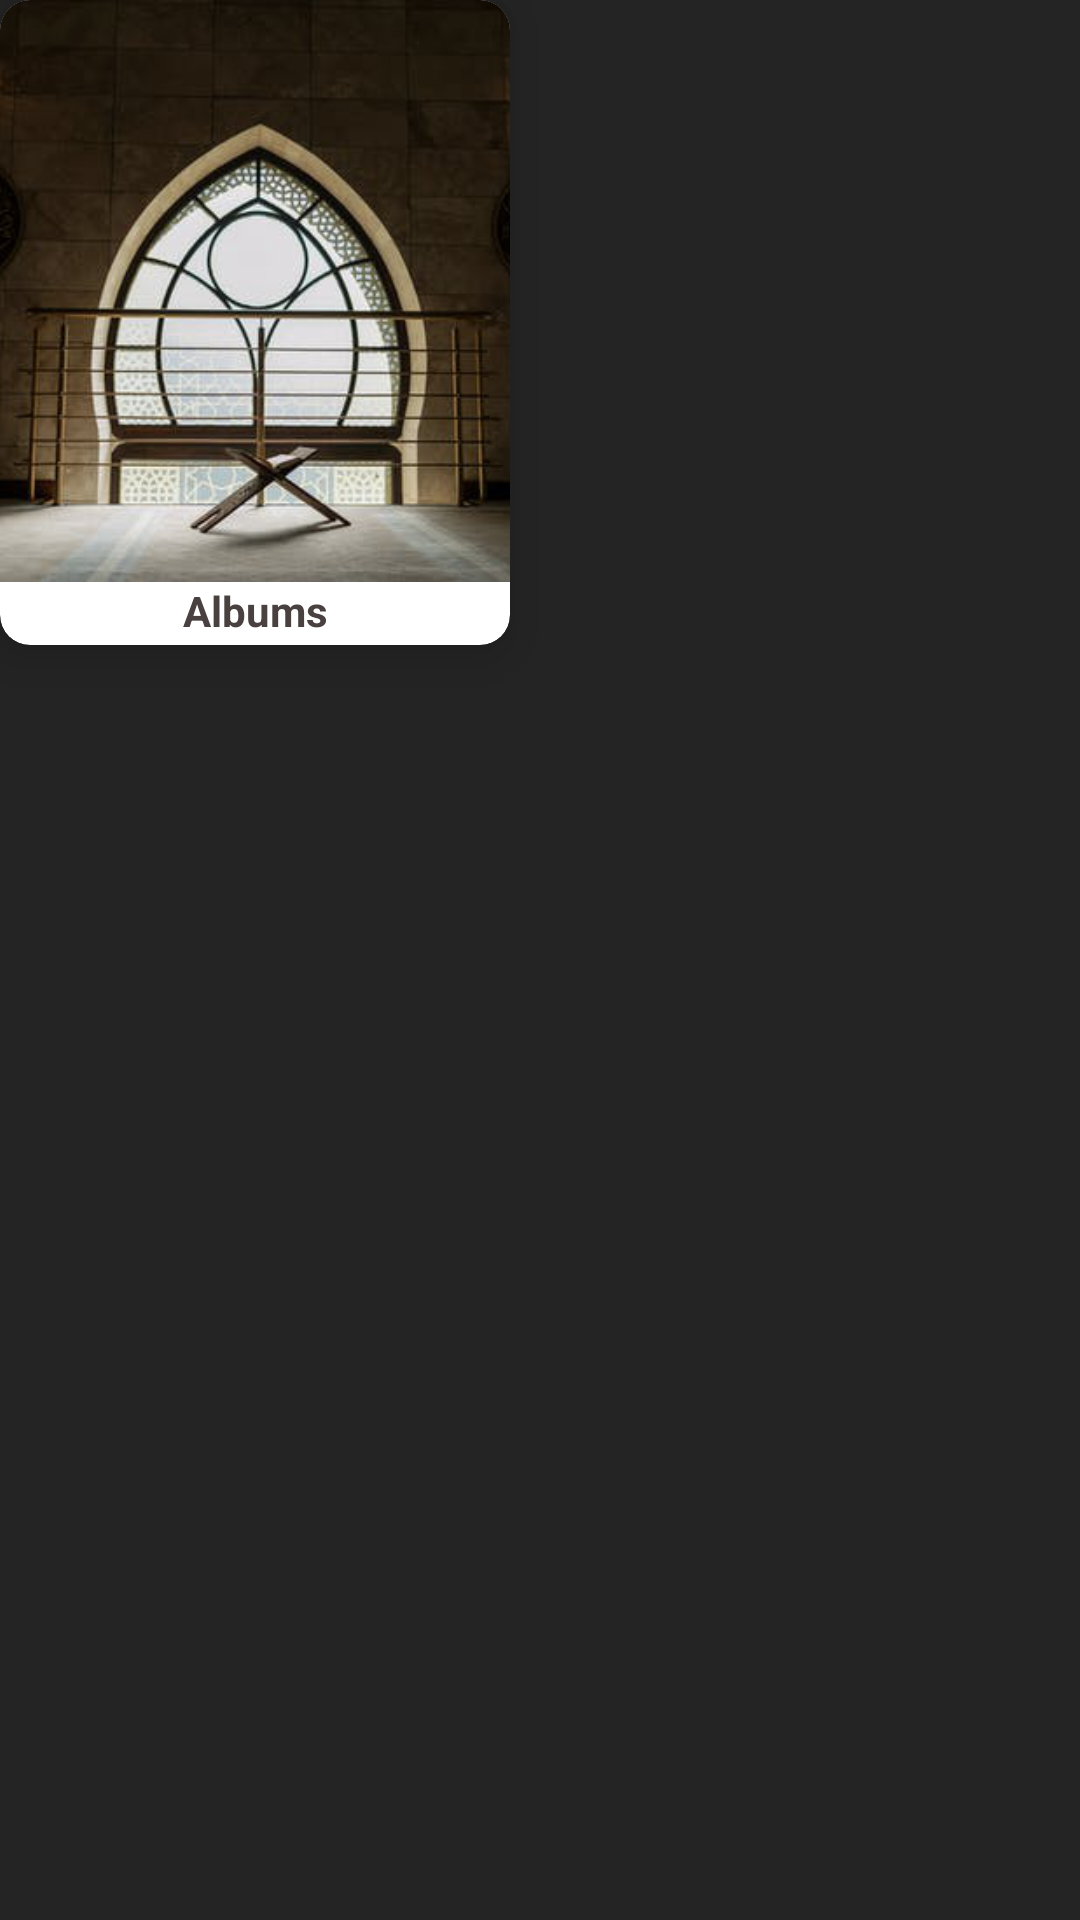

Here is an Android app screen rendered from its layout file. Give the layout XML and the strings, colors and styles it references.
<!-- AndroidManifest.xml: application theme Theme.AppCompat.NoActionBar -->
<!-- res/layout/alurms_items.xml -->
<?xml version="1.0" encoding="utf-8"?>
<RelativeLayout
    xmlns:android="http://schemas.android.com/apk/res/android"
    android:layout_width="wrap_content"
    android:layout_height="wrap_content"
    xmlns:app="http://schemas.android.com/apk/res-auto"
    android:layout_margin="8dp"
    android:background="#252424">
<com.google.android.material.card.MaterialCardView
    android:id="@+id/card"
    android:layout_width="170dp"
    app:cardCornerRadius="10dp"
    app:cardElevation="10dp"
   android:theme="@style/Theme.MaterialComponents.Light"
    android:layout_height="215dp"
    >
    <LinearLayout
        android:layout_width="match_parent"
        android:layout_height="wrap_content"
        android:orientation="vertical">

    
    <ImageView
        android:id="@+id/card_image_albums"
        android:layout_width="match_parent"
        android:layout_height="194dp"
        app:srcCompat="@drawable/quran"
        android:scaleType="centerCrop"
        />
        <TextView
            android:id="@+id/card_text_albums"
            android:layout_width="140dp"
            android:layout_height="wrap_content"
            android:gravity="center"
            android:layout_gravity="center"
            android:text="@string/albums"
            android:textColor="@color/smoke_black"
            android:textStyle="bold"
            android:maxLines="1" />


    </LinearLayout>

    </com.google.android.material.card.MaterialCardView>
</RelativeLayout>
<!-- resources referenced by this layout -->
<resources>
  <color name="smoke_black">#494040</color>
  <!-- drawable quran: png bitmap (drawable, 183644 bytes) -->
  <string name="albums">Albums</string>
</resources>
